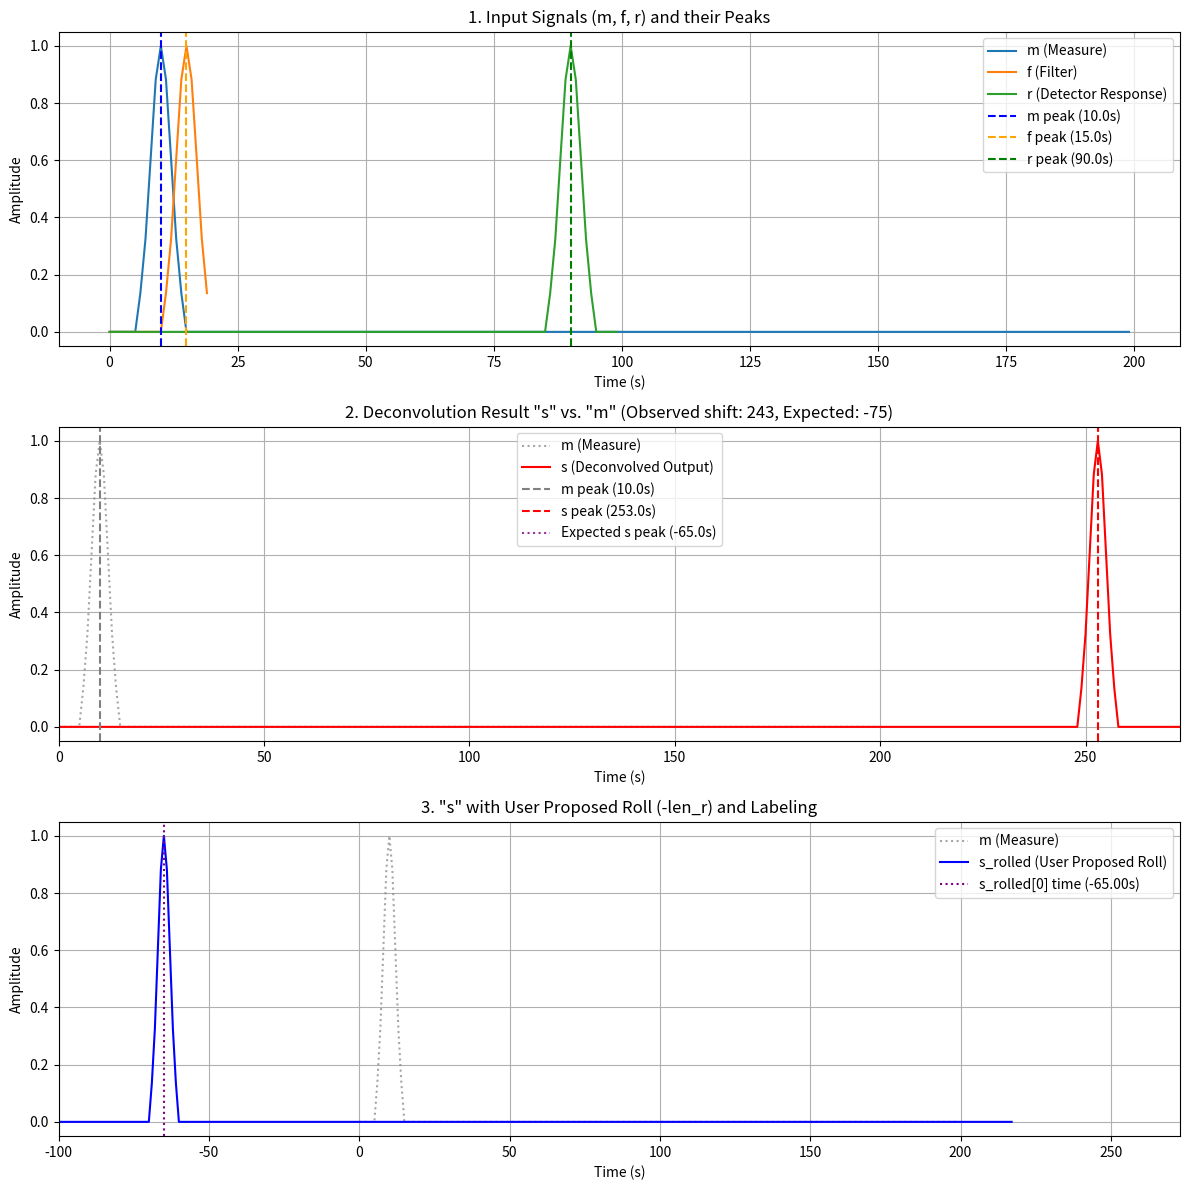

Write Python code to recreate this figure.
#!/usr/bin/env -S uv run --script
# -*- python -*-
# /// script
# requires-python = ">=3.12"
# dependencies = ["numpy", "matplotlib","scipy","pyqt5"]
# ///
'''
[redacted]
clear I was asking about how properly roll a convolution result and assign a
correct time to the first sample of the rolled result.  

If the first sample of the measure array is t=0 then we want the first sample of
the final convolution to have negative time.  This is because any "delay" in the
deconvolved response corresponds to a "backing up in time" of the signal.  

In any case, I'm right, Gemini is wrong, so there!

If we roll by N we label the rolled sample zero by t = t0 - dt*N where t0 is the
time of the zero sample of the measure.

Since we pad by Nr-1 for the response and Nf-1 for the filter to give a total
size of Nm+Nr+Nf-2, I believe we should roll by Nr-1.
'''



import numpy as np
import matplotlib.pyplot as plt
from scipy.signal.windows import general_gaussian

# --- Parameters ---
dt = 1.0  # Time step (e.g., 1 unit). Represents the duration of one column index.

# Lengths of original 1D signals (representing columns of 2D arrays)
len_m = 200 # Length of measure m
len_f = 20 # Length of filter f
#len_r = 25 # Length of detector response r
len_r = 100 # Length of detector response r

# Define padding length as specified: sum of lengths - 2
# This length is generally suitable for linear deconvolution via FFT.
pad_len = len_m + len_f + len_r - 2

# --- Signal Generation (1D for simplicity, represents one column from a 2D array) ---
# We assume 'm[0]' corresponds to physical time t=0 for simplicity in labeling.

# m: Measure with a clear peak
m_peak_idx = 10 # Peak at index 10 (i.e., physical time 10*dt)
m = np.zeros(len_m)
sigma_m = 2.0
m[m_peak_idx - int(2*sigma_m) : m_peak_idx + int(2*sigma_m) + 1] = \
    np.exp(-0.5 * ((np.arange(-int(2*sigma_m), int(2*sigma_m) + 1)) / sigma_m)**2)

# f: Filter with a delayed peak (introduces a positive shift in the deconvolution result)
f_peak_idx = 15 # Peak at index 15 (i.e., effective delay of 15*dt)
f = np.zeros(len_f)
sigma_f = 2.0
f[f_peak_idx - int(2*sigma_f) : f_peak_idx + int(2*sigma_f) + 1] = \
    np.exp(-0.5 * ((np.arange(-int(2*sigma_f), int(2*sigma_f) + 1)) / sigma_f)**2)


# r: Detector response with a delayed peak (introduces a negative shift in deconvolution)
# r_peak_idx = 40 # Peak at index 5 (i.e., effective delay of 5*dt)
r_peak_idx = len_r - 10
r = np.zeros(len_r)
sigma_r = 2.0
r[r_peak_idx - int(2*sigma_r) : r_peak_idx + int(2*sigma_r) + 1] = \
    np.exp(-0.5 * ((np.arange(-int(2*sigma_r), int(2*sigma_r) + 1)) / sigma_r)**2)


# --- Deconvolution Function ---
def filtered_deconvolve(m_in, f_in, r_in, pad_len):
    # 2. Zero-pad m, f, r to the calculated size
    m_padded = np.pad(m_in, (0, pad_len - len(m_in)), 'constant')
    f_padded = np.pad(f_in, (0, pad_len - len(f_in)), 'constant')
    r_padded = np.pad(r_in, (0, pad_len - len(r_in)), 'constant')

    # 3. Apply 1D discrete Fourier transform on each
    M_freq = np.fft.fft(m_padded)
    F_freq = np.fft.fft(f_padded)
    R_freq = np.fft.fft(r_padded)

    # 4. Perform element-wise deconvolution S = M*F/R
    S_freq = np.zeros_like(M_freq, dtype=complex)
    
    # Handle R_freq elements that are zero or very small.
    # For a robust deconvolution, consider a Wiener filter or adding a small epsilon.
    # Here, we set S_freq to zero where R_freq is effectively zero to avoid division by zero.
    threshold = 1e-6 * np.abs(R_freq).max() # A small threshold relative to max R_freq
    
    non_zero_R_indices = np.abs(R_freq) > threshold
    S_freq[non_zero_R_indices] = (M_freq[non_zero_R_indices] * F_freq[non_zero_R_indices]) / R_freq[non_zero_R_indices]
    # S_freq[~non_zero_R_indices] will remain zero as initialized

    # 5. Apply inverse DFT and take the real part
    s_raw = np.fft.ifft(S_freq).real

    return s_raw

# --- Perform Deconvolution ---
s_raw = filtered_deconvolve(m, f, r, pad_len)

# --- Analysis of Shifts ---
# Find peak indices (effective delays) for m, f, r within their original lengths.
# np.argmax finds the index of the maximum value.
P_m = np.argmax(m)
P_f = np.argmax(f)
P_r = np.argmax(r)

# Calculate the expected shift of m's peak in s (in samples)
# Net shift = (Delay from f) - (Delay from r)
expected_net_shift_samples = P_f - P_r
expected_peak_index_in_s = P_m + expected_net_shift_samples

# Find the observed peak index in s_raw (within the padded output)
# We look within a reasonable range to avoid noise/ringing peaks far from expected.
# Using the full range of s_raw:
P_s_raw = np.argmax(s_raw) 
observed_shift_samples = P_s_raw - P_m

print(f"--- Shift Analysis ---")
print(f"Original m peak at index (P_m): {P_m}")
print(f"Filter f peak at index (P_f): {P_f}")
print(f"Detector r peak at index (P_r): {P_r}")
print(f"Expected net shift (P_f - P_r): {expected_net_shift_samples} samples")
print(f"Expected s peak index (P_m + net shift): {expected_peak_index_in_s}")
print(f"Observed s_raw peak at index: {P_s_raw}")
print(f"Observed shift from m's peak: {observed_shift_samples}")
print(f"Difference (Expected - Observed): {expected_peak_index_in_s - P_s_raw} (should be ~0 for ideal conditions)")

# Calculate physical time of s_raw[0] assuming m[0] is at physical time T_m0=0.
# The deconvolution effectively maps the original 't=0' of m to 't=-(P_f - P_r)' in the output's time frame.
t_physical_s_raw_0 = -(P_f - P_r) * dt
print(f"Physical time represented by s_raw[0] (assuming m[0] is at t=0): {t_physical_s_raw_0:.2f} s")

# --- Plotting ---
# Define time axes for plotting
time_axis_m = np.arange(len_m) * dt
time_axis_f = np.arange(len_f) * dt
time_axis_r = np.arange(len_r) * dt
time_axis_s_raw = np.arange(pad_len) * dt # The x-axis for s_raw, where s_raw[k] is at k*dt

fig, axs = plt.subplots(3, 1, figsize=(12, 12))

# Plot m, f, r
axs[0].plot(time_axis_m, m, label='m (Measure)')
axs[0].plot(time_axis_f, f, label='f (Filter)')
axs[0].plot(time_axis_r, r, label='r (Detector Response)')
axs[0].axvline(P_m * dt, color='blue', linestyle='--', label=f'm peak ({P_m*dt:.1f}s)')
axs[0].axvline(P_f * dt, color='orange', linestyle='--', label=f'f peak ({P_f*dt:.1f}s)')
axs[0].axvline(P_r * dt, color='green', linestyle='--', label=f'r peak ({P_r*dt:.1f}s)')
axs[0].set_title('1. Input Signals (m, f, r) and their Peaks')
axs[0].set_xlabel('Time (s)')
axs[0].set_ylabel('Amplitude')
axs[0].legend()
axs[0].grid(True)

# Plot s_raw and compare with m
axs[1].plot(time_axis_m, m, label='m (Measure)', linestyle=':', color='gray', alpha=0.7)
axs[1].plot(time_axis_s_raw, s_raw, label='s (Deconvolved Output)', color='red')
axs[1].axvline(P_m * dt, color='gray', linestyle='--', label=f'm peak ({P_m*dt:.1f}s)')
axs[1].axvline(P_s_raw * dt, color='red', linestyle='--', label=f's peak ({P_s_raw*dt:.1f}s)')
axs[1].axvline(expected_peak_index_in_s * dt, color='purple', linestyle=':', label=f'Expected s peak ({expected_peak_index_in_s*dt:.1f}s)', alpha=0.8)
axs[1].set_title(f'2. Deconvolution Result "s" vs. "m" (Observed shift: {observed_shift_samples}, Expected: {expected_net_shift_samples})')
axs[1].set_xlabel('Time (s)')
axs[1].set_ylabel('Amplitude')
axs[1].legend()
axs[1].grid(True)
axs[1].set_xlim(0, max(time_axis_m[-1], time_axis_s_raw[P_s_raw] + 20*dt)) # Adjust xlim to clearly see shifts

# --- Demonstrate User's Proposed Rolling ---
# User's proposed roll: cycle Nr (len_r) of the highest columns of s to the front.
# In numpy, circshift(array, -N) moves elements from index N onwards to the beginning.
# This means s_rolled[0] will contain s_raw[len_r].
#s_rolled_user = np.roll(s_raw, -len_r)

N_roll = len_r
print(f'ROLLING by {N_roll}')
s_rolled_user = np.roll(s_raw, N_roll) 

t_m_0 = 0
t_u_0 = t_m_0 - N_roll*dt

# What is the actual physical time of s_rolled_user[0]?
# s_rolled_user[0] is the value that was originally at s_raw[len_r].
# The physical time for s_raw[k] is t_physical_s_raw_0 + k*dt.
# So, for s_rolled_user[0] (which came from s_raw[len_r]), its physical time is:
t_physical_s_rolled_user_0 = t_physical_s_raw_0 + len_r * dt

# User's proposed label for s_rolled_user[0]: T - Tr.
# Assuming T=0 (m[0] is at physical time 0).
# Tr is the duration of r, which for an `len_r` length array is (len_r - 1) * dt.
time_axis_s_user = np.arange(pad_len) * dt + t_u_0

# peak index and peak time
P_u = np.argmax(s_rolled_user)
t_u_P = t_u_0 + P_u*dt


print(f"User's proposed roll: circular shift s_raw by {N_roll}")
print(f"Rolled start time: {t_u_0:.2f} s")
print(f"Rolled peak time: {t_u_P:.2f} s")




# Plot s_rolled_user
axs[2].plot(time_axis_m, m, label='m (Measure)', linestyle=':', color='gray', alpha=0.7)
axs[2].plot(time_axis_s_user, s_rolled_user, label='s_rolled (User Proposed Roll)', color='blue')
# Add a vertical line for the true physical time of s_rolled_user[0]
axs[2].axvline(t_u_P, color='purple', linestyle=':', label=f's_rolled[0] time ({t_u_P:.2f}s)')
# Add a vertical line for the user's proposed label
axs[2].set_title(f'3. "s" with User Proposed Roll (-len_r) and Labeling')
axs[2].set_xlabel('Time (s)')
axs[2].set_ylabel('Amplitude')
axs[2].legend()
axs[2].grid(True)
axs[2].set_xlim(t_u_0, max(time_axis_m[-1], time_axis_s_raw[P_s_raw] + 20*dt))

plt.tight_layout()
plt.show()
